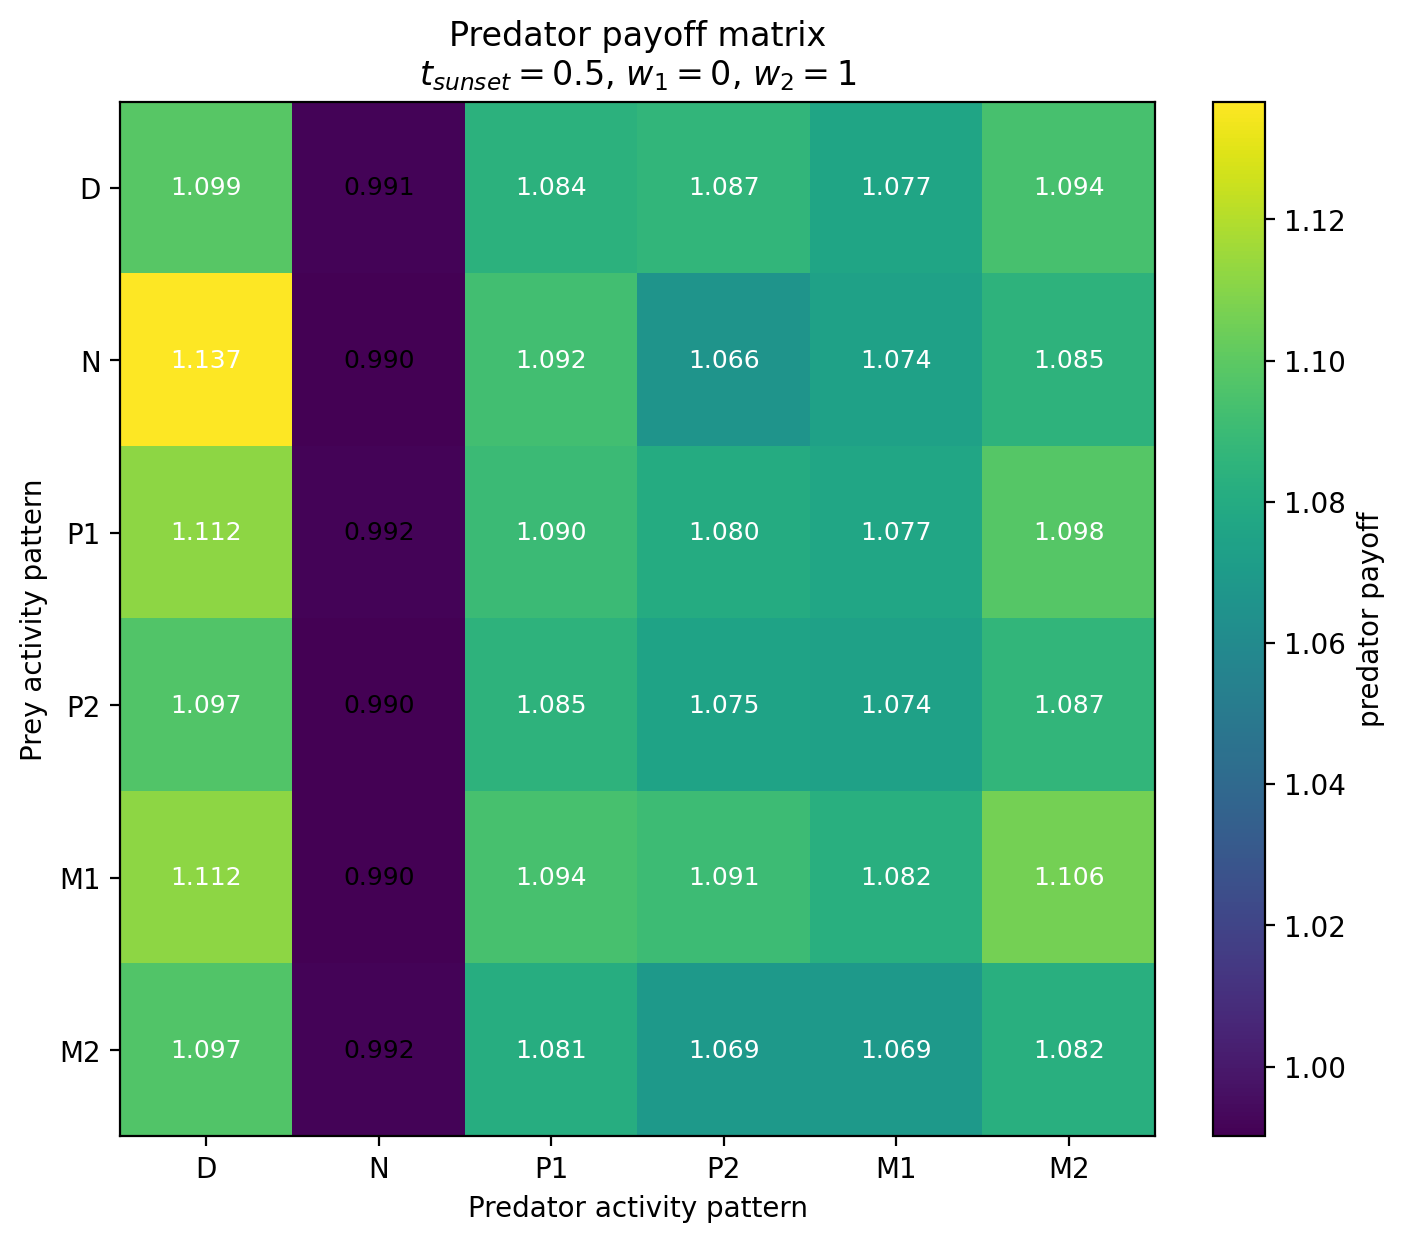

The file beside this chart, header and first rows:
Prey / Predator, D, N, P1, P2, M1, M2
D, 1.099, 0.9913, 1.084, 1.087, 1.077, 1.094
N, 1.137, 0.9904, 1.092, 1.066, 1.074, 1.085
P1, 1.112, 0.9916, 1.09, 1.08, 1.077, 1.098
P2, 1.097, 0.9901, 1.085, 1.075, 1.074, 1.087
M1, 1.112, 0.9901, 1.094, 1.091, 1.082, 1.106
M2, 1.097, 0.9916, 1.081, 1.069, 1.069, 1.082
